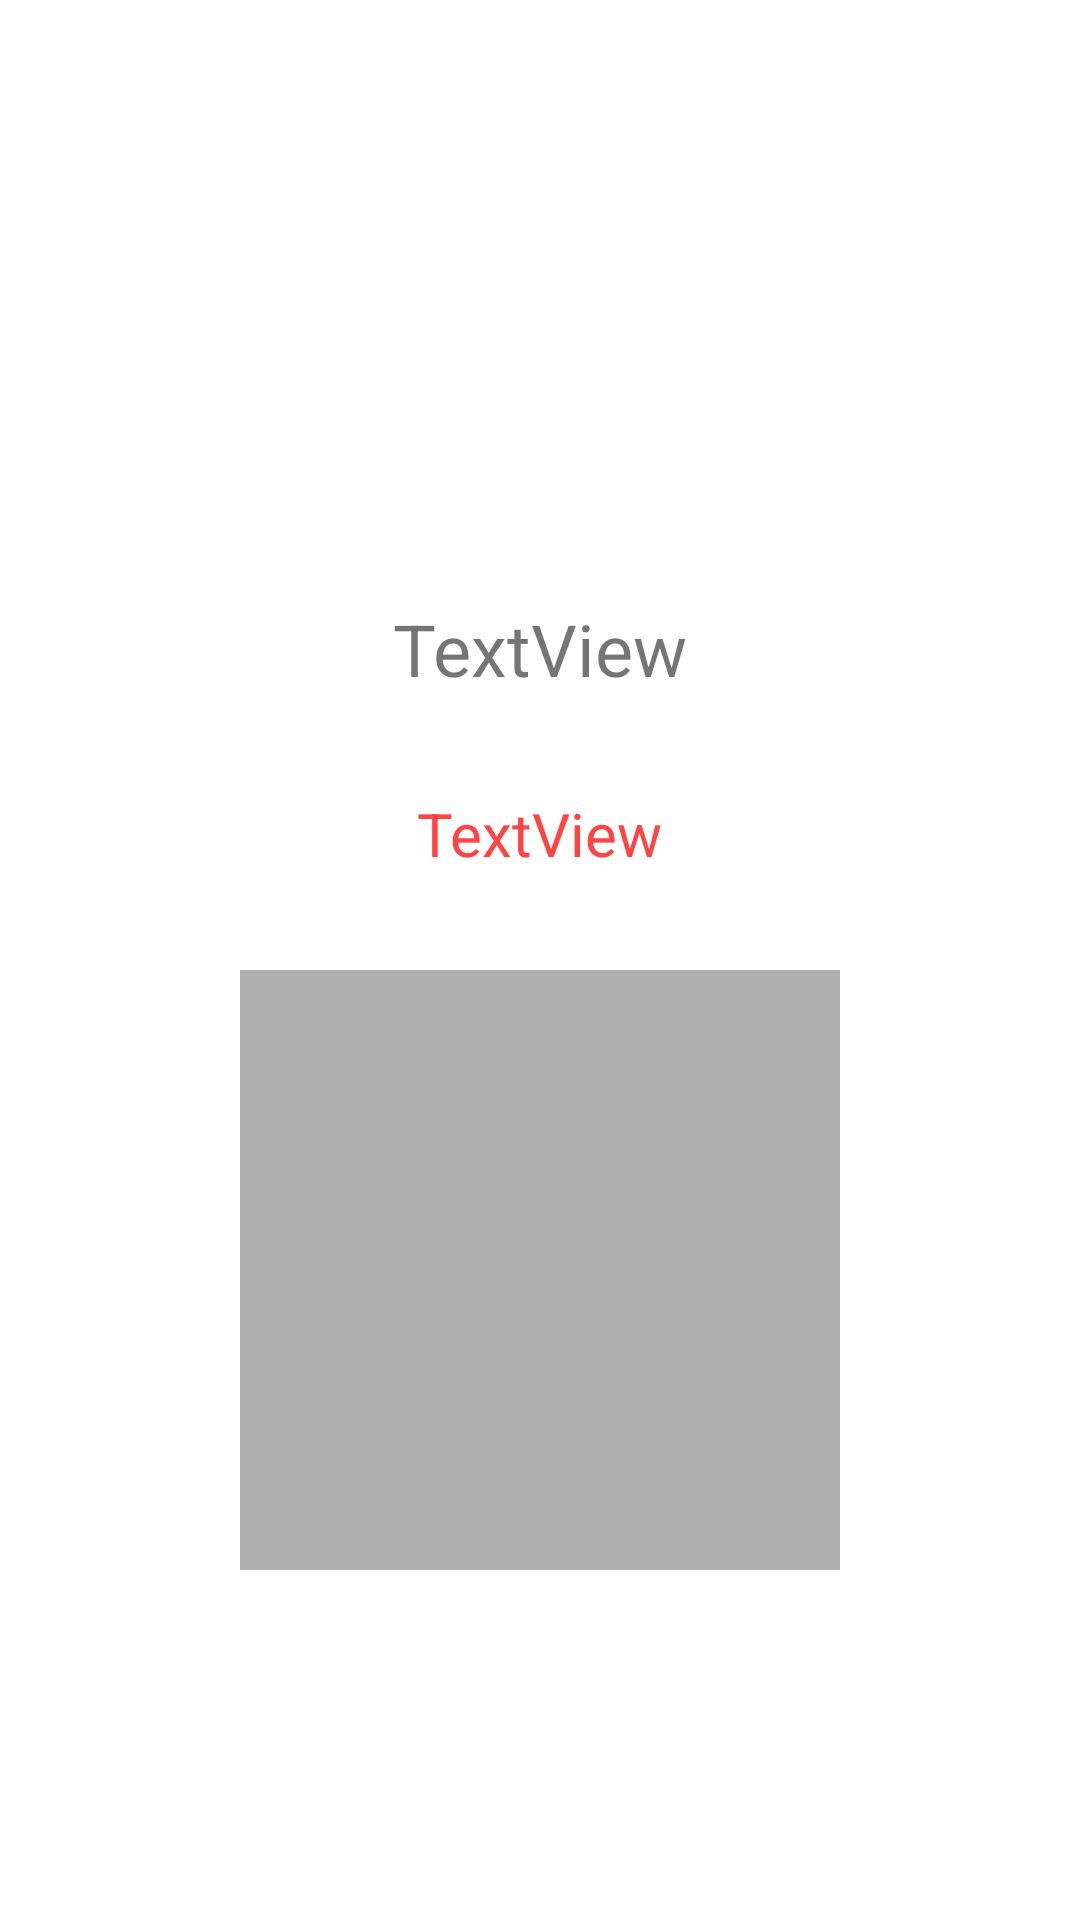

Produce the Android XML layout that renders to this screen, including the resource entries it uses.
<!-- AndroidManifest.xml: application theme Theme.QuizApp -->
<!-- res/layout/activity_display.xml -->
<?xml version="1.0" encoding="utf-8"?>
<androidx.constraintlayout.widget.ConstraintLayout xmlns:android="http://schemas.android.com/apk/res/android"
    xmlns:app="http://schemas.android.com/apk/res-auto"
    xmlns:tools="http://schemas.android.com/tools"
    android:layout_width="match_parent"
    android:layout_height="match_parent"
    tools:context=".DisplayActivity">

    <TextView
        android:id="@+id/tvText"
        android:layout_width="wrap_content"
        android:layout_height="wrap_content"
        android:layout_marginTop="200dp"
        android:text="TextView"
        android:textSize="24sp"
        app:layout_constraintEnd_toEndOf="parent"
        app:layout_constraintStart_toStartOf="parent"
        app:layout_constraintTop_toTopOf="parent" />

    <TextView
        android:id="@+id/tvName"
        android:layout_width="wrap_content"
        android:layout_height="wrap_content"
        android:layout_marginTop="32dp"
        android:text="TextView"
        android:textColor="@android:color/holo_red_light"
        android:textSize="20sp"
        app:layout_constraintEnd_toEndOf="parent"
        app:layout_constraintStart_toStartOf="parent"
        app:layout_constraintTop_toBottomOf="@+id/tvText" />

    <com.google.android.material.imageview.ShapeableImageView
        android:id="@+id/ivImageProfile"
        android:layout_width="200dp"
        android:layout_height="200dp"
        android:layout_marginTop="32dp"
        android:background="#AFAFAF"
        app:layout_constraintEnd_toEndOf="parent"
        app:layout_constraintStart_toStartOf="parent"
        app:layout_constraintTop_toBottomOf="@+id/tvName"
        app:shapeAppearanceOverlay="@style/Circular"
        app:srcCompat="@drawable/ic_profile" />




</androidx.constraintlayout.widget.ConstraintLayout>
<!-- resources referenced by this layout -->
<resources>
  <style name="Theme.QuizApp" parent="Theme.MaterialComponents.DayNight.NoActionBar">
          
          <item name="colorPrimary">@color/purple_500</item>
          <item name="colorPrimaryVariant">@color/purple_700</item>
          <item name="colorOnPrimary">@color/white</item>
          
          <item name="colorSecondary">@color/teal_200</item>
          <item name="colorSecondaryVariant">@color/teal_700</item>
          <item name="colorOnSecondary">@color/black</item>
          
          <item name="android:statusBarColor" tools:targetApi="l">?attr/colorPrimaryVariant</item>
          
          <item name="android:windowTranslucentStatus">true</item>
      </style>
  <!-- not gathered from this repository: default colours our renderer supplied (Android Studio template values) -->
  <color name="purple_500">#FF6200EE</color>
  <color name="purple_700">#FF3700B3</color>
  <color name="teal_200">#FF03DAC5</color>
  <color name="teal_700">#FF018786</color>
  <color name="black">#FF000000</color>
  <color name="white">#FFFFFFFF</color>
</resources>
